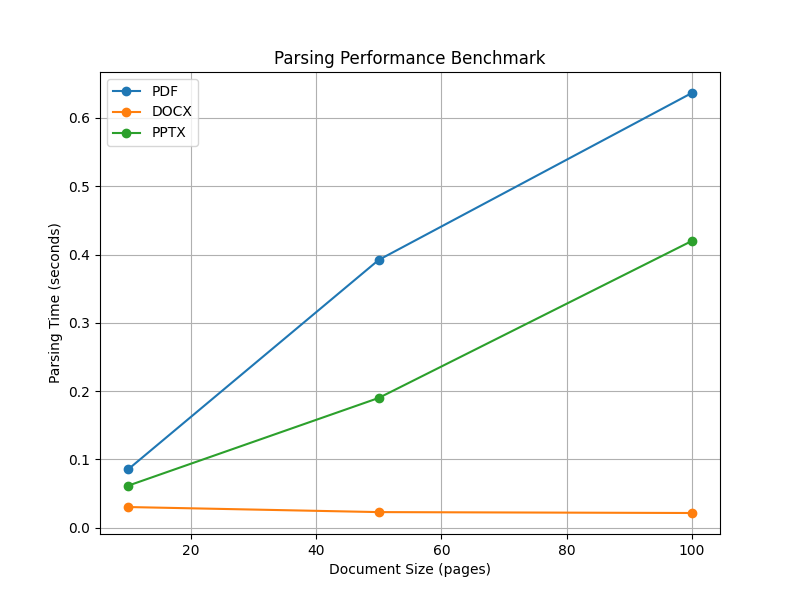

The file beside this chart, header and first rows:
Type, Pages, ParseTime, MemoryCurrent_MB, MemoryPeak_MB
PDF, 10, 0.08531, 0.4377, 0.4664
PDF, 50, 0.3921, 2.013, 2.077
PDF, 100, 0.6366, 4.189, 4.228
DOCX, 10, 0.03008, 0.5287, 2.332
DOCX, 50, 0.02267, 0.4831, 2.286
DOCX, 100, 0.02134, 0.4826, 2.284
PPTX, 10, 0.0614, 0.2106, 0.2399
PPTX, 50, 0.1899, 0.1953, 0.3672
PPTX, 100, 0.4198, 0.3217, 0.5635
